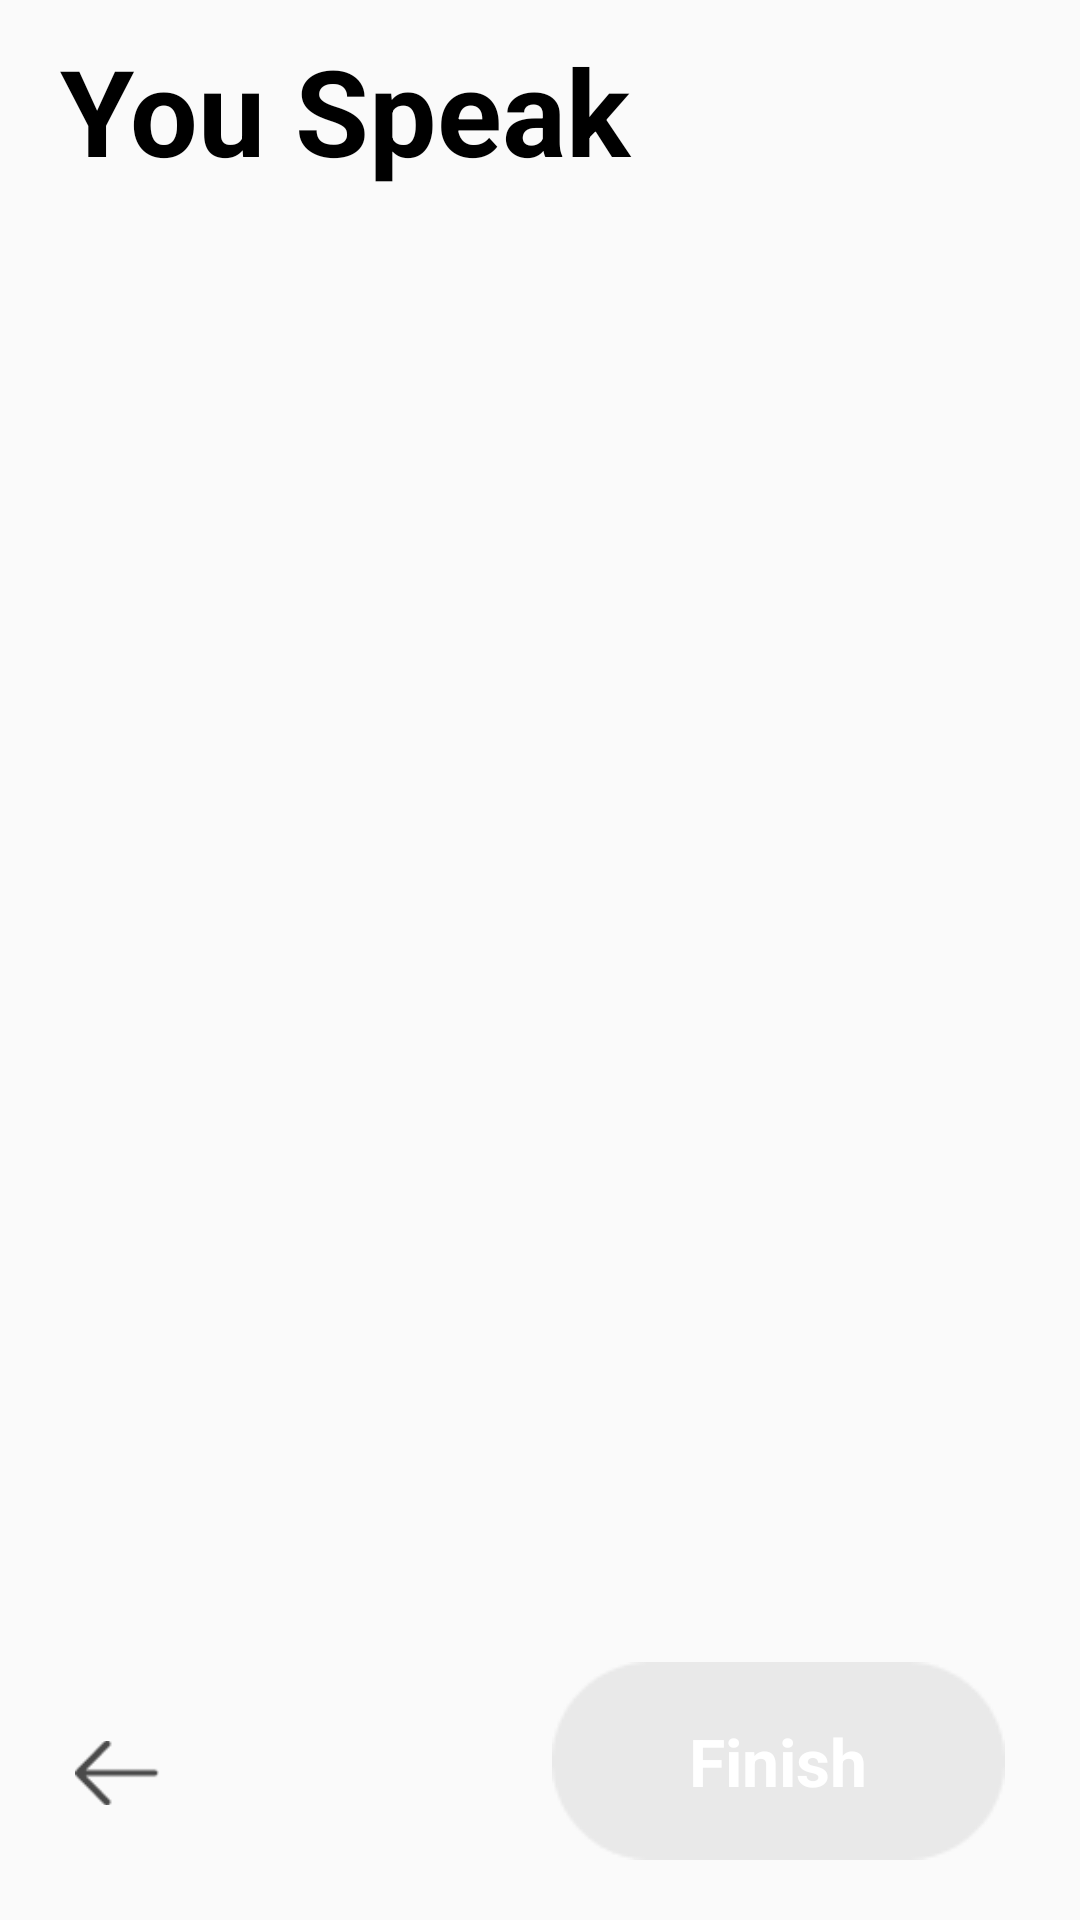

Reconstruct the res/layout file that produces this screen, plus the resources it refers to.
<!-- AndroidManifest.xml: application theme AppTheme -->
<!-- res/layout/activity_select_languages.xml -->
<?xml version="1.0" encoding="utf-8"?>
<RelativeLayout xmlns:android="http://schemas.android.com/apk/res/android"
    xmlns:app="http://schemas.android.com/apk/res-auto"
    xmlns:tools="http://schemas.android.com/tools"
    android:layout_width="match_parent"
    android:layout_height="match_parent"
    android:orientation="vertical"
    tools:context=".Activities.InterestedIn">

    <TextView
        android:id="@+id/headerTxtIn"
        android:layout_width="match_parent"
        android:layout_height="wrap_content"
        android:layout_marginLeft="20dp"
        android:layout_marginTop="10dp"
        android:text="You Speak"
        android:textColor="#000"
        android:textSize="40dp"
        android:textStyle="bold" />

    <androidx.recyclerview.widget.RecyclerView
        android:layout_below="@+id/headerTxtIn"
        android:id="@+id/speakListRV"
        android:layout_width="wrap_content"
        android:layout_height="wrap_content" />
    <ImageView
        android:id="@+id/backBTN"
        android:layout_width="28dp"
        android:layout_height="28dp"
        android:layout_alignParentLeft="true"
        android:layout_alignParentBottom="true"
        android:layout_marginLeft="25dp"
        android:layout_marginBottom="35dp"
        android:src="@drawable/left_arrow2x" />

    <Button
        android:id="@+id/continueButtonLangBTN"
        android:layout_width="wrap_content"
        android:layout_height="wrap_content"
        android:layout_alignParentRight="true"
        android:layout_alignParentBottom="true"
        android:layout_gravity="bottom|end"
        android:layout_marginRight="25dp"
        android:layout_marginBottom="20dp"
        android:background="@drawable/continue_grey"
        android:text="Finish"
        android:textAppearance="@style/TextAppearance.AppCompat.Large"
        android:textColor="@android:color/white"
        android:textStyle="bold" />
</RelativeLayout>
<!-- resources referenced by this layout -->
<resources>
  <!-- drawable continue_grey: png bitmap (drawable, 1167 bytes) -->
  <!-- drawable left_arrow2x: png bitmap (drawable, 527 bytes) -->
  <style name="AppTheme" parent="Theme.AppCompat.Light.DarkActionBar">
          
          <item name="colorPrimary">@color/colorPrimary</item>
          <item name="colorPrimaryDark">@color/colorPrimaryDark</item>
          <item name="colorAccent">@color/colorAccent</item>
          <item name="android:windowLightStatusBar">true</item>
          <item name="android:windowDrawsSystemBarBackgrounds">true</item>
      </style>
  <color name="colorPrimary">#008577</color>
  <color name="colorPrimaryDark">#FFFFFF</color>
  <color name="colorAccent">#5C58FF</color>
</resources>
